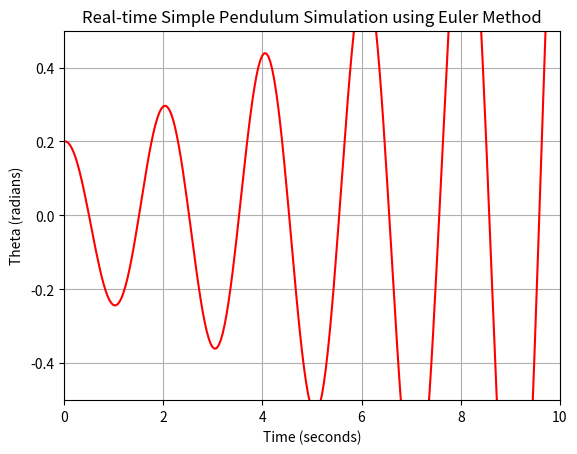

Python code for this plot:
import numpy as np
import matplotlib.pyplot as plt

# Define physical parameters
l = 1       # Pendulum length in meters
g = 9.8     # Acceleration due to gravity in m/s^2
npoints = 250    # Number of time points for the simulation (intervals)
dt = 0.04   # Time step (iteration) in seconds

# Initialize variables
omega = np.zeros(npoints)
theta = np.zeros(npoints)
time = np.zeros(npoints)

# Set initial angular displacement
theta[0] = 0.2

# Enable interactive plotting
plt.ion()
fig, ax = plt.subplots()
line, = ax.plot([], [], 'r')  # Initial plot for the pendulum motion
ax.set_xlim(0, npoints * dt)
ax.set_ylim(-0.5, 0.5)
ax.set_xlabel('Time (seconds)')
ax.set_ylabel('Theta (radians)')
ax.set_title('Real-time Simple Pendulum Simulation using Euler Method')
ax.grid(True)

# Simulation loop with real-time plotting
for step in range(npoints - 1):
    omega[step + 1] = omega[step] - (g / l) * theta[step] * dt
    theta[step + 1] = theta[step] + omega[step] * dt
    time[step + 1] = time[step] + dt

    # Update the plot in real-time
    line.set_xdata(time[:step + 2])  # Update x values (time)
    line.set_ydata(theta[:step + 2])  # Update y values (theta)
    
    # Adjust limits dynamically (optional)
    ax.relim()
    ax.autoscale_view()

    plt.draw()  # Redraw the figure
    plt.pause(0.01)  # Pause to allow for real-time plotting

# Turn off interactive plotting and display the final result
plt.ioff()
plt.show()